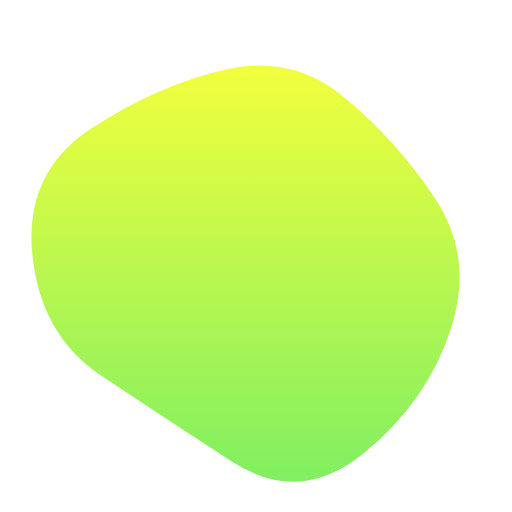
t = 0.00 s
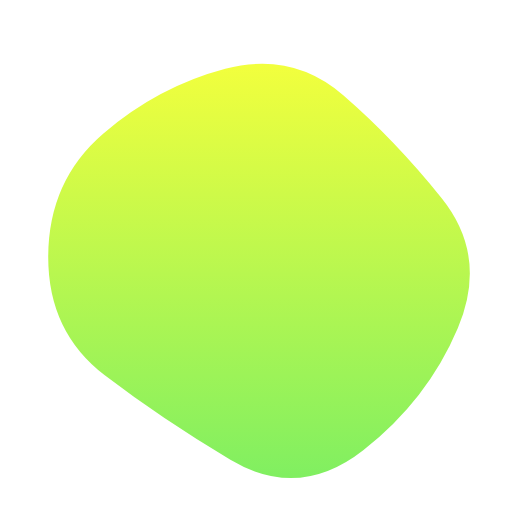
t = 1.67 s
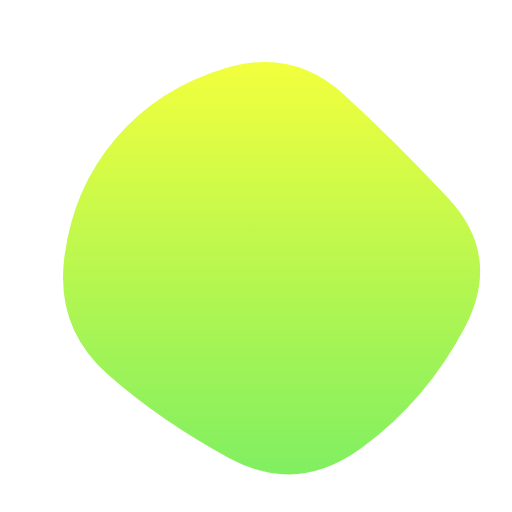
t = 3.33 s
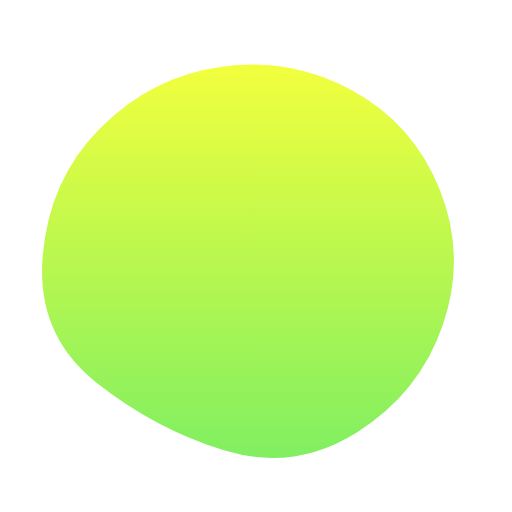
t = 5.00 s
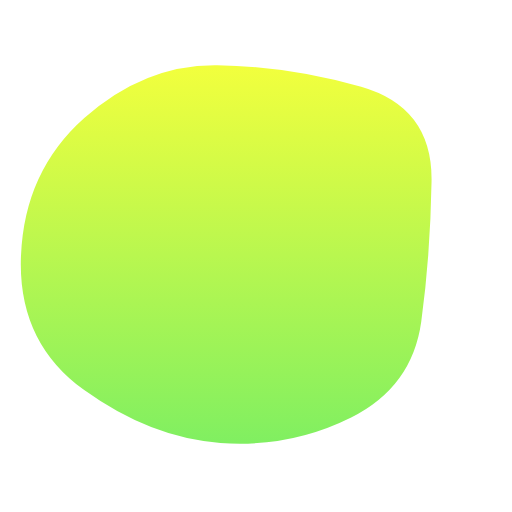
t = 6.67 s
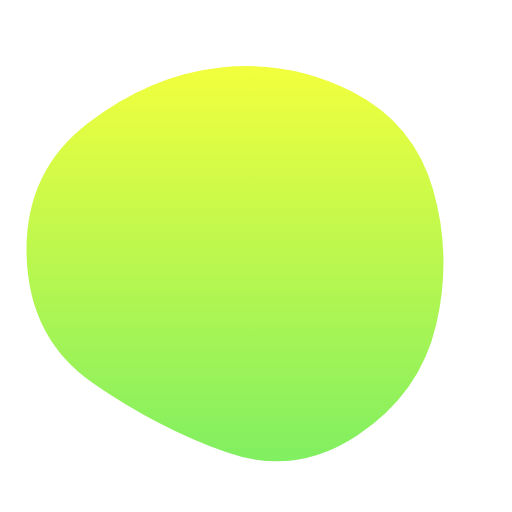
t = 8.33 s

The animated SVG that drew these frames (rendered in a browser with its animation timeline set to each time). Animation: 1 SMIL element (animate=1); one cycle of 10.00 s, repeats indefinitely.

<svg version="1.1" xmlns="http://www.w3.org/2000/svg" viewBox="0 0 500 500" width="100%" id="blobSvg">
                        <defs>
                        <linearGradient id="gradient" x1="0%" y1="0%" x2="0%" y2="100%">
                            <stop offset="0%" style="stop-color: rgb(242, 255, 61);"></stop>
                            <stop offset="100%" style="stop-color: rgb(128, 239, 97);"></stop>
                        </linearGradient>
                        </defs>
                        <path id="blob" fill="url(#gradient)">
                            <animate attributeName="d" dur="10000ms" repeatCount="indefinite" values="M440.5,320.5Q418,391,355.5,442.5Q293,494,226,450.5Q159,407,99,367Q39,327,31.5,247.5Q24,168,89,125.5Q154,83,219.5,68Q285,53,335.5,94.5Q386,136,424.5,193Q463,250,440.5,320.5Z;M453.78747,319.98894Q416.97789,389.97789,353.96683,436.87838Q290.95577,483.77887,223.95577,447.43366Q156.95577,411.08845,105.64373,365.97789Q54.33169,320.86732,62.67444,252.61056Q71.01719,184.3538,113.01965,135.21007Q155.02211,86.06634,220.52211,66.46683Q286.02211,46.86732,335.5,91.94472Q384.97789,137.02211,437.78747,193.51106Q490.59704,250,453.78747,319.98894Z;M411.39826,313.90633Q402.59677,377.81265,342.92059,407.63957Q283.24442,437.46649,215.13648,432.5428Q147.02853,427.61911,82.23325,380.9572Q17.43796,334.29529,20.45223,250.83809Q23.46649,167.38089,82.5856,115.05707Q141.70471,62.73325,212.19045,63.73015Q282.67618,64.72705,352.67308,84.79839Q422.66998,104.86972,421.43486,177.43486Q420.19974,250,411.39826,313.90633Z;M440.5,320.5Q418,391,355.5,442.5Q293,494,226,450.5Q159,407,99,367Q39,327,31.5,247.5Q24,168,89,125.5Q154,83,219.5,68Q285,53,335.5,94.5Q386,136,424.5,193Q463,250,440.5,320.5Z;"></animate>
                        </path>
                    </svg>